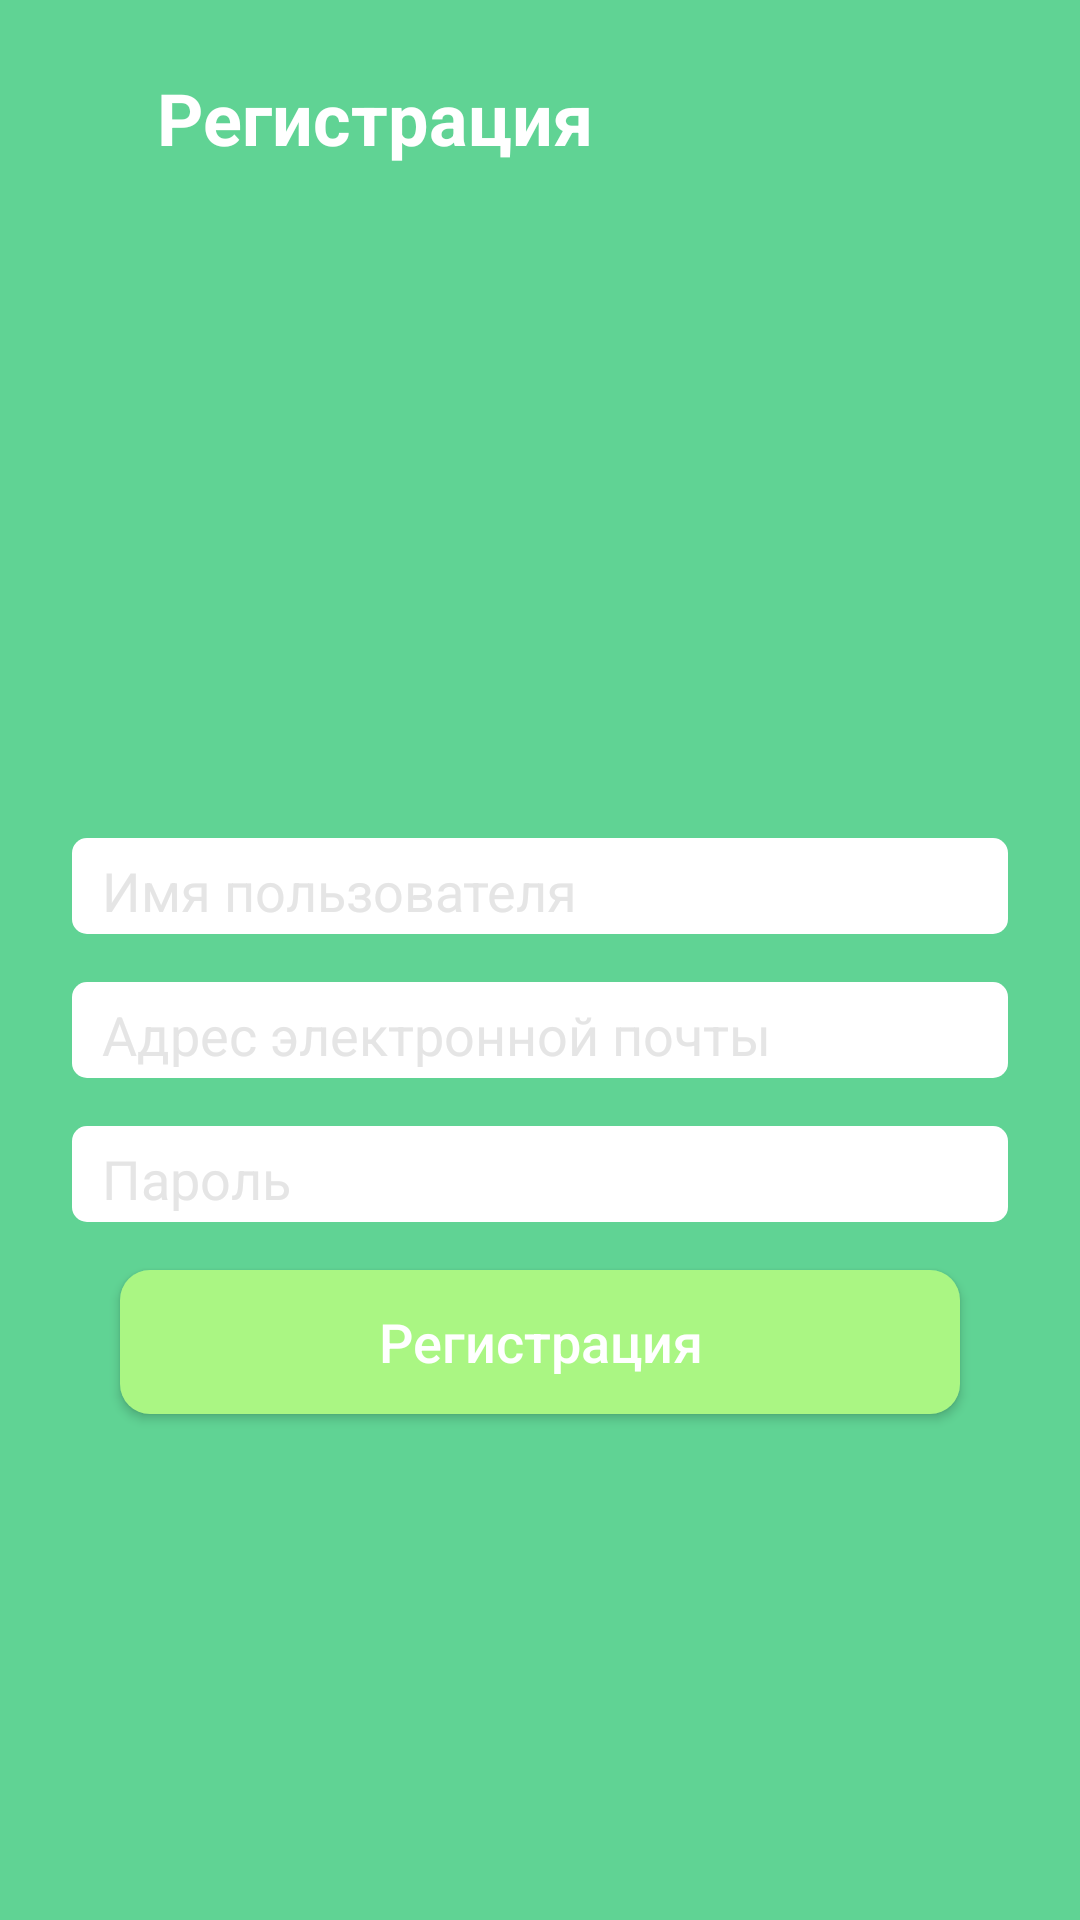

Layout XML and referenced resources for this Android screen:
<!-- AndroidManifest.xml: application theme Theme.Pr14_v5_voroshilov -->
<!-- res/layout/activity_userlogin.xml -->
<?xml version="1.0" encoding="utf-8"?>
<LinearLayout xmlns:android="http://schemas.android.com/apk/res/android"
    xmlns:app="http://schemas.android.com/apk/res-auto"
    xmlns:tools="http://schemas.android.com/tools"
    android:layout_width="match_parent"
    android:layout_height="match_parent"
    tools:context=".MainActivity"
    android:background="@color/green"
    android:orientation="vertical">

    <LinearLayout
        android:layout_width="wrap_content"
        android:layout_height="wrap_content"
        android:orientation="horizontal"
        android:layout_gravity="center">
        <TextView
            android:layout_width="wrap_content"
            android:layout_height="wrap_content"
            android:text="@string/reg"
            android:layout_marginTop="23dp"
            android:textSize="24sp"
            android:textColor="@color/white"
            android:textStyle="bold"
            />

        <androidx.appcompat.widget.AppCompatImageButton
            android:layout_width="wrap_content"
            android:layout_height="wrap_content"
            android:background="@drawable/backbutton"
            android:src="@drawable/backbuton"
            android:layout_marginTop="15dp"
            android:layout_marginLeft="110dp"
            />
    </LinearLayout>


    <EditText
        android:id="@+id/login"
        android:layout_gravity="center"
        android:layout_width="wrap_content"
        android:layout_height="wrap_content"
        android:background="@drawable/edittext"
        android:hint="@string/nameuser"
        android:inputType="text"
        android:layout_marginTop="224dp"
        android:textSize="18sp"
        android:textColor="@color/black"
        android:paddingLeft="10dp"
        android:paddingTop="3dp"
        android:textColorHint="@color/gray"
        />

    <EditText
        android:id="@+id/email"
        android:layout_width="wrap_content"
        android:layout_height="wrap_content"
        android:background="@drawable/edittext"
        android:hint="@string/email"
        android:inputType="textEmailAddress"
        android:layout_marginTop="16dp"
        android:layout_gravity="center"
        android:textSize="18sp"
        android:textColor="@color/black"
        android:paddingLeft="10dp"
        android:paddingTop="3dp"
        android:textColorHint="@color/gray"
        />

    <EditText
        android:id="@+id/password"
        android:layout_width="wrap_content"
        android:layout_height="wrap_content"
        android:background="@drawable/edittext"
        android:hint="@string/password"
        android:inputType="textPassword"
        android:layout_marginTop="16dp"
        android:textColor="@color/black"
        android:layout_gravity="center"
        android:textSize="18sp"
        android:paddingLeft="10dp"
        android:paddingTop="3dp"
        android:textColorHint="@color/gray"
        />

    <androidx.appcompat.widget.AppCompatButton
        android:layout_width="match_parent"
        android:layout_marginLeft="40dp"
        android:layout_marginRight="40dp"
        android:layout_height="wrap_content"
        android:layout_gravity="center"
        android:layout_marginTop="16dp"
        android:background="@drawable/button"
        android:text="@string/reg"
        android:textColor="@color/white"
        android:textSize="18sp"
        android:textAllCaps="false"
        android:onClick="Reg"/>
        />
</LinearLayout>
<!-- resources referenced by this layout -->
<resources>
  <color name="black">#FF000000</color>
  <color name="gray">#E5E5E5</color>
  <color name="green">#60D394</color>
  <color name="white">#FFFFFFFF</color>
  <!-- drawable button (drawable) -->
  <?xml version="1.0" encoding="utf-8"?>
  <shape xmlns:android="http://schemas.android.com/apk/res/android">
      <corners android:radius="10dp"/>
      <size android:height="48dp"/>
      <solid android:color="@color/lightgreen"/>
  </shape>
  <!-- drawable edittext (drawable) -->
  <?xml version="1.0" encoding="utf-8"?>
  <shape xmlns:android="http://schemas.android.com/apk/res/android">
      <solid android:color="@color/white"/>
      <corners android:radius="5dp"/>
      <size android:width="312dp"/>
      <size android:height="32dp"/>
  </shape>
  <string name="email">Адрес электронной почты</string>
  <string name="nameuser">Имя пользователя</string>
  <string name="password">Пароль</string>
  <string name="reg">Регистрация</string>
  <style name="Theme.Pr14_v5_voroshilov" parent="Base.Theme.Pr14_v5_voroshilov" />
  <color name="lightgreen">#AAF683</color>
  <style name="Base.Theme.Pr14_v5_voroshilov" parent="Theme.AppCompat.DayNight.NoActionBar">
          
          
      </style>
</resources>
